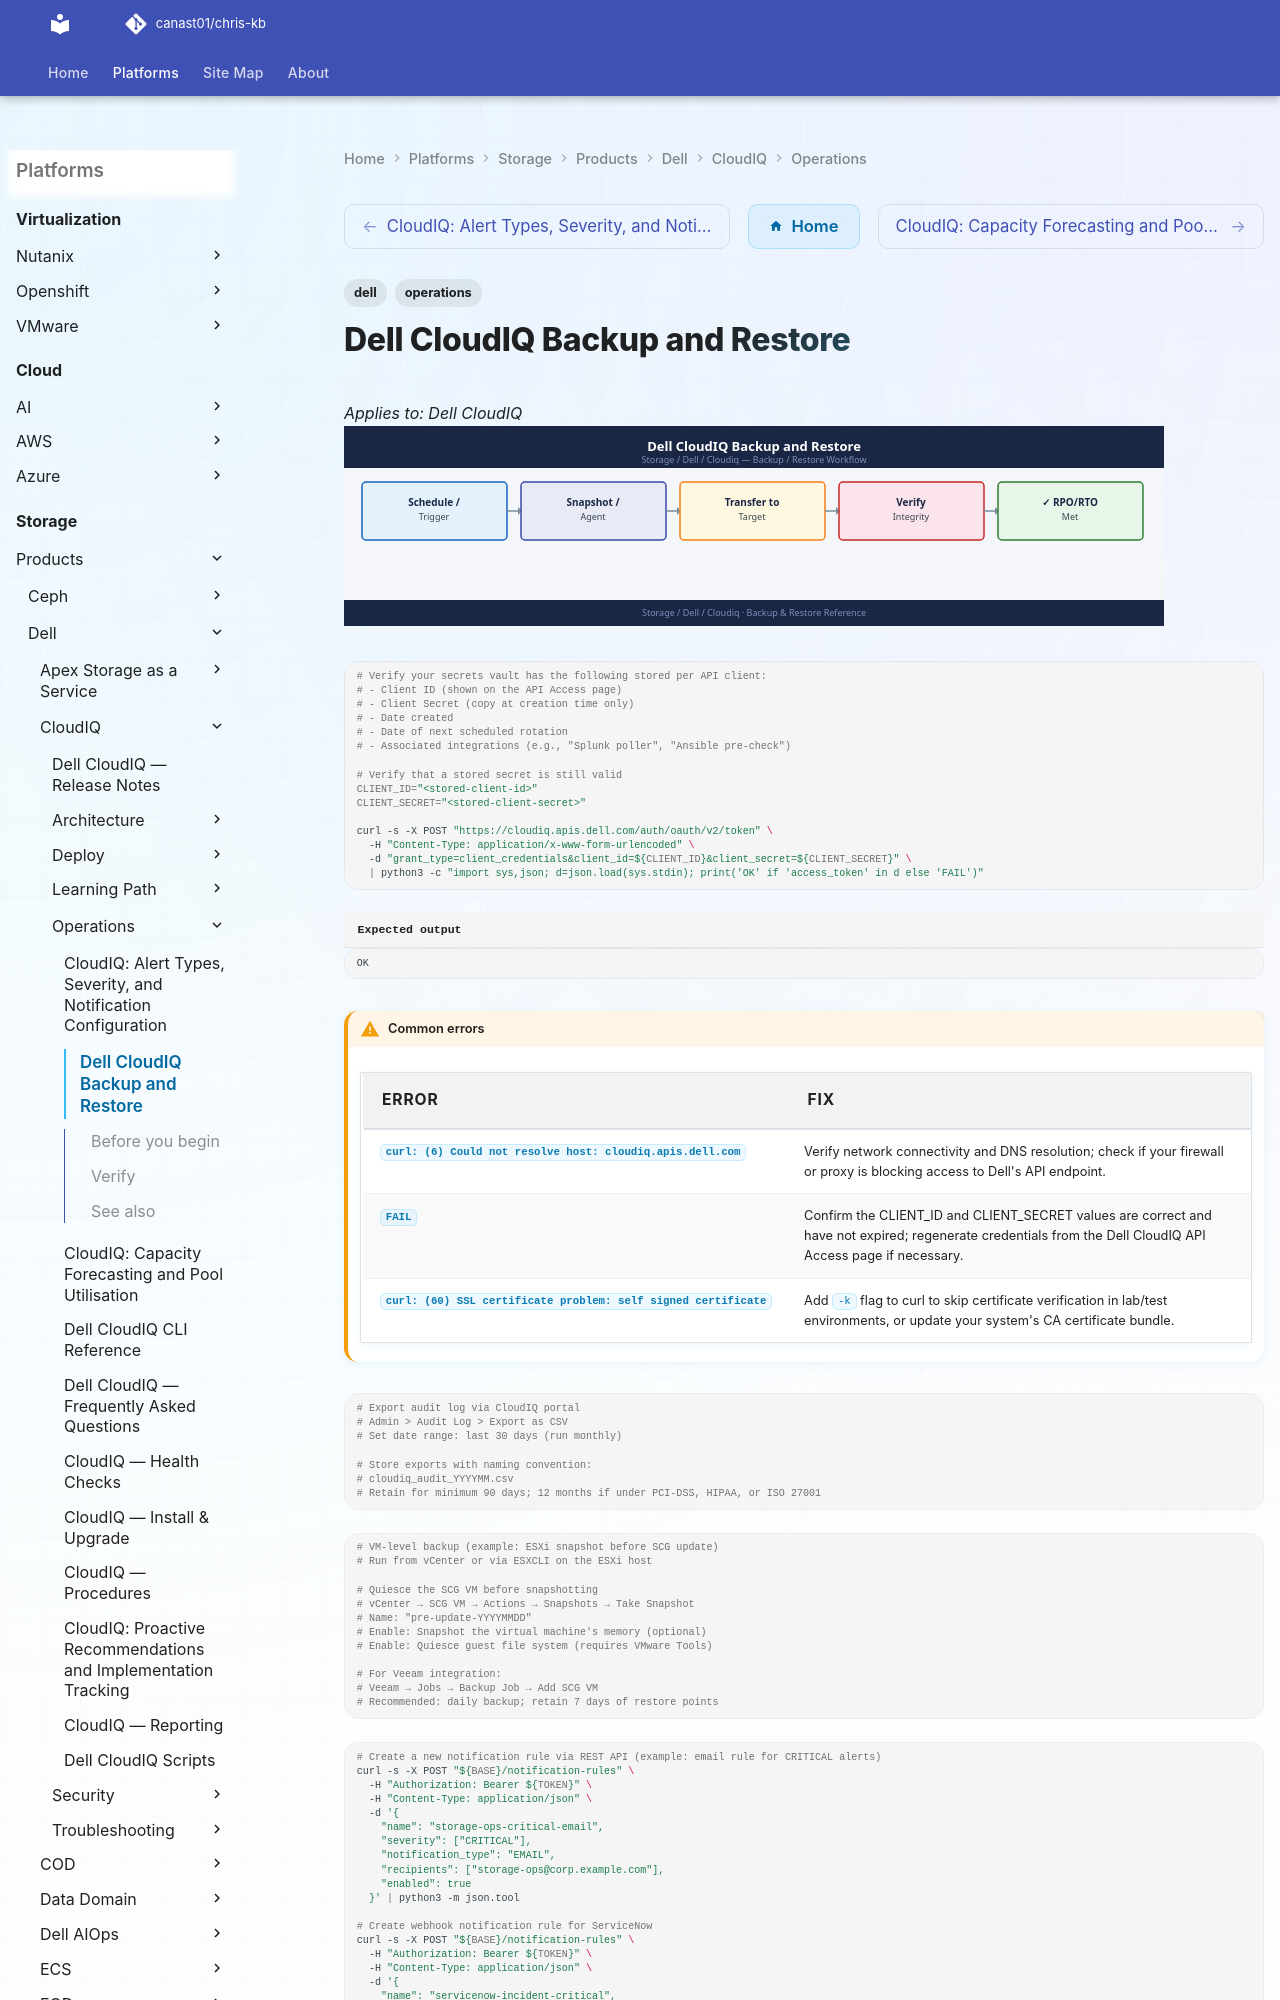

repository: canast01/chris-kb · page: storage/products/dell/cloudiq/operations/backup-restore/index.html · generator: mkdocs

---
tags:
  - dell
  - operations
---
# Dell CloudIQ Backup and Restore

*Applies to: Dell CloudIQ*
![Dell CloudIQ Backup and Restore](../../../../../assets/storage-dell-cloudiq-operations-backup-restore.svg)

```bash
# Verify your secrets vault has the following stored per API client:
# - Client ID (shown on the API Access page)
# - Client Secret (copy at creation time only)
# - Date created
# - Date of next scheduled rotation
# - Associated integrations (e.g., "Splunk poller", "Ansible pre-check")

# Verify that a stored secret is still valid
CLIENT_ID="<stored-client-id>"
CLIENT_SECRET="<stored-client-secret>"

curl -s -X POST "https://cloudiq.apis.dell.com/auth/oauth/v2/token" \
  -H "Content-Type: application/x-www-form-urlencoded" \
  -d "grant_type=client_credentials&client_id=${CLIENT_ID}&client_secret=${CLIENT_SECRET}" \
  | python3 -c "import sys,json; d=json.load(sys.stdin); print('OK' if 'access_token' in d else 'FAIL')"
```


```text title="Expected output"
OK
```

!!! warning "Common errors"
    | Error | Fix |
    |---|---|
    | `curl: (6) Could not resolve host: cloudiq.apis.dell.com` | Verify network connectivity and DNS resolution; check if your firewall or proxy is blocking access to Dell's API endpoint. |
    | `FAIL` | Confirm the CLIENT_ID and CLIENT_SECRET values are correct and have not expired; regenerate credentials from the Dell CloudIQ API Access page if necessary. |
    | `curl: (60) SSL certificate problem: self signed certificate` | Add `-k` flag to curl to skip certificate verification in lab/test environments, or update your system's CA certificate bundle. |
```bash
# Export audit log via CloudIQ portal
# Admin > Audit Log > Export as CSV
# Set date range: last 30 days (run monthly)

# Store exports with naming convention:
# cloudiq_audit_YYYYMM.csv
# Retain for minimum 90 days; 12 months if under PCI-DSS, HIPAA, or ISO 27001
```
```bash
# VM-level backup (example: ESXi snapshot before SCG update)
# Run from vCenter or via ESXCLI on the ESXi host
